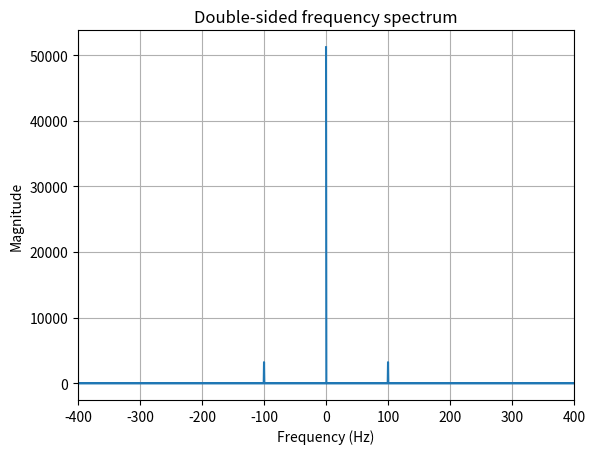
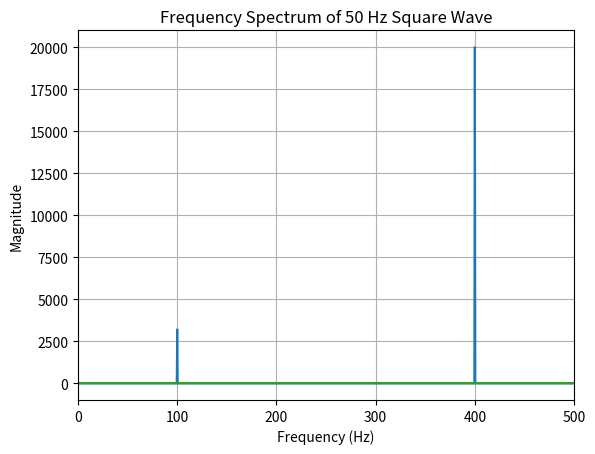

Python code for these plots, in order:
import numpy as np
import matplotlib.pyplot as plt

# Calculating the sampling period
T = 1 / 1600

# Over a period of two seconds (start 0, end 2, sampling rate is 1/1600Hz)
sampling_period = np.arange(0, 2, T)

# Function
sampled_signal = 4+2*np.sin(2*np.pi*100*sampling_period)

# Number of samples
N = len(sampling_period)

# Compute fast fourier transform
fft = np.fft.fft(sampled_signal)

# Generate array of frequency bins with the length of the signal and the sampling period
freqs = np.fft.fftfreq(N, T)

# Calculating the power spectrum
S = np.abs(fft)**2/N

# Plotting the graph
plt.figure()
plt.plot(freqs, S)
plt.xlabel("Frequency (Hz)")
plt.ylabel("Magnitude")
plt.xlim(-400, 400)
plt.title('Double-sided frequency spectrum')
plt.grid(True)
plt.show()

sampled_signal_2 = 2*np.sin(2*np.pi*100*sampling_period) + 5*np.cos(2*np.pi*1200*sampling_period)
N2 = len(sampled_signal_2)
fft2 = np.fft.fft(sampled_signal_2)
freqs2 = np.fft.fftfreq(N2, T)
S2 = np.abs(fft2)**2/N2

plt.figure()
plt.plot(freqs2, S2)
plt.xlabel("Frequency (Hz)")
plt.ylabel("Power")
plt.xlim(-600, 600)
plt.title('Double-trouble')
plt.grid(True)
plt.show()

# Square wave
fs_sw = 1000
T_sw = 1/fs_sw
t_sw = np.arange(0, 0.5, T)
sampled_signal_sw = 2 * np.sign(np.sin(2 * np.pi * 50 * t_sw))

# Plotting the time domain signal
plt.plot(t_sw, sampled_signal_sw)
plt.xlabel('Time (s)')
plt.ylabel('Amplitude (V)')
plt.title('50 Hz Square Waveform')
plt.grid(True)
plt.show()

N_sw = len(t_sw)
fft_sw = np.fft.fft(sampled_signal_sw)
freqs_sw = np.fft.fftfreq(N_sw, T_sw)

magnitude = 2/N_sw * np.abs(fft_sw[:N//2])

plt.plot(freqs_sw, magnitude)
plt.xlabel('Frequency (Hz)')
plt.ylabel('Magnitude')
plt.title('Frequency Spectrum of 50 Hz Square Wave')
plt.grid(True)
plt.xlim(0, 500)  # Limit x-axis for better visibility
plt.show()
